pico-8 play session: hold ← + tap ❎, after a click and taps of 🅾, ❎, 🅾+❎, 🅾 in the second before t = 0

[t = 1 s] hold ← ~1s, tap ❎ ~2×
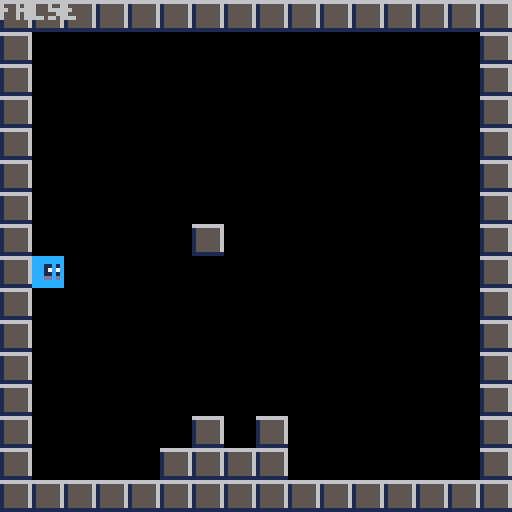

pico-8 cartridge
version 43
__lua__

function is_solid(x,y)
 if fget(mget(flr(x/8),flr(y/8)),0) then
 	return true
 end
 return false
end

function _init()
 player={
  x=64,
  y=64,
  spd=1,
 }
end

function _update60()

 -- move x-axis
 --  right
 if btn(➡️) then
  player.x += 1 * player.spd
  
	 --  check right collision
	 if is_solid(player.x+7,player.y) or
				 is_solid(player.x+7,player.y+7)
	 then
	  player.x -= 1 * player.spd
	 end
	--  left
 elseif btn(⬅️) then
  player.x -= 1 * player.spd
		  
		-- check left collision
		if is_solid(player.x,player.y) or
				 is_solid(player.x,player.y+7)
		then
		 player.x += 1 * player.spd
		end
 end
 

 -- move y-axis
 --  down 
 if btn(⬇️) then
  player.y += 1 * player.spd
	 --  check down collision
	 if is_solid(player.x,player.y+7) or
				 is_solid(player.x+7,player.y+7)
	 then
	  player.y -= 1 * player.spd
	 end
	 -- up
 elseif btn(⬆️) then
  player.y -= 1 * player.spd
	 --  check up collision
	 if is_solid(player.x,player.y) or
				 is_solid(player.x+7,player.y)
	 then
	  player.y += 1 * player.spd
	 end
 end
end

function _draw()
 cls()
 map(0,0)
 
 spr(2,player.x,player.y)
 print(is_solid(player.x,player.y))
end
__gfx__
0000000066666666cccccccc00000000000000000000000000000000000000000000000000000000000000000000000000000000000000000000000000000000
0000000015555556cccccccc00000000000000000000000000000000000000000000000000000000000000000000000000000000000000000000000000000000
0070070015555556ccc11c1c00000000000000000000000000000000000000000000000000000000000000000000000000000000000000000000000000000000
0007700015555556ccc17c7c00000000000000000000000000000000000000000000000000000000000000000000000000000000000000000000000000000000
0007700015555556ccc11c1c00000000000000000000000000000000000000000000000000000000000000000000000000000000000000000000000000000000
0070070015555556cccddcdc00000000000000000000000000000000000000000000000000000000000000000000000000000000000000000000000000000000
0000000015555556cccccccc00000000000000000000000000000000000000000000000000000000000000000000000000000000000000000000000000000000
0000000011111111cccccccc00000000000000000000000000000000000000000000000000000000000000000000000000000000000000000000000000000000
__gff__
0001000000000000000000000000000000000000000000000000000000000000000000000000000000000000000000000000000000000000000000000000000000000000000000000000000000000000000000000000000000000000000000000000000000000000000000000000000000000000000000000000000000000000
0000000000000000000000000000000000000000000000000000000000000000000000000000000000000000000000000000000000000000000000000000000000000000000000000000000000000000000000000000000000000000000000000000000000000000000000000000000000000000000000000000000000000000
__map__
0101010101010101010101010101010100000000000000000000000000000000000000000000000000000000000000000000000000000000000000000000000000000000000000000000000000000000000000000000000000000000000000000000000000000000000000000000000000000000000000000000000000000000
0100000000000000000000000000000100000000000000000000000000000000000000000000000000000000000000000000000000000000000000000000000000000000000000000000000000000000000000000000000000000000000000000000000000000000000000000000000000000000000000000000000000000000
0100000000000000000000000000000100000000000000000000000000000000000000000000000000000000000000000000000000000000000000000000000000000000000000000000000000000000000000000000000000000000000000000000000000000000000000000000000000000000000000000000000000000000
0100000000000000000000000000000100000000000000000000000000000000000000000000000000000000000000000000000000000000000000000000000000000000000000000000000000000000000000000000000000000000000000000000000000000000000000000000000000000000000000000000000000000000
0100000000000000000000000000000100000000000000000000000000000000000000000000000000000000000000000000000000000000000000000000000000000000000000000000000000000000000000000000000000000000000000000000000000000000000000000000000000000000000000000000000000000000
0100000000000000000000000000000100000000000000000000000000000000000000000000000000000000000000000000000000000000000000000000000000000000000000000000000000000000000000000000000000000000000000000000000000000000000000000000000000000000000000000000000000000000
0100000000000000000000000000000100000000000000000000000000000000000000000000000000000000000000000000000000000000000000000000000000000000000000000000000000000000000000000000000000000000000000000000000000000000000000000000000000000000000000000000000000000000
0100000000000100000000000000000100000000000000000000000000000000000000000000000000000000000000000000000000000000000000000000000000000000000000000000000000000000000000000000000000000000000000000000000000000000000000000000000000000000000000000000000000000000
0100000000000000000000000000000100000000000000000000000000000000000000000000000000000000000000000000000000000000000000000000000000000000000000000000000000000000000000000000000000000000000000000000000000000000000000000000000000000000000000000000000000000000
0100000000000000000000000000000100000000000000000000000000000000000000000000000000000000000000000000000000000000000000000000000000000000000000000000000000000000000000000000000000000000000000000000000000000000000000000000000000000000000000000000000000000000
0100000000000000000000000000000100000000000000000000000000000000000000000000000000000000000000000000000000000000000000000000000000000000000000000000000000000000000000000000000000000000000000000000000000000000000000000000000000000000000000000000000000000000
0100000000000000000000000000000100000000000000000000000000000000000000000000000000000000000000000000000000000000000000000000000000000000000000000000000000000000000000000000000000000000000000000000000000000000000000000000000000000000000000000000000000000000
0100000000000000000000000000000100000000000000000000000000000000000000000000000000000000000000000000000000000000000000000000000000000000000000000000000000000000000000000000000000000000000000000000000000000000000000000000000000000000000000000000000000000000
0100000000000100010000000000000100000000000000000000000000000000000000000000000000000000000000000000000000000000000000000000000000000000000000000000000000000000000000000000000000000000000000000000000000000000000000000000000000000000000000000000000000000000
0100000000010101010000000000000100000000000000000000000000000000000000000000000000000000000000000000000000000000000000000000000000000000000000000000000000000000000000000000000000000000000000000000000000000000000000000000000000000000000000000000000000000000
0101010101010101010101010101010100000000000000000000000000000000000000000000000000000000000000000000000000000000000000000000000000000000000000000000000000000000000000000000000000000000000000000000000000000000000000000000000000000000000000000000000000000000
